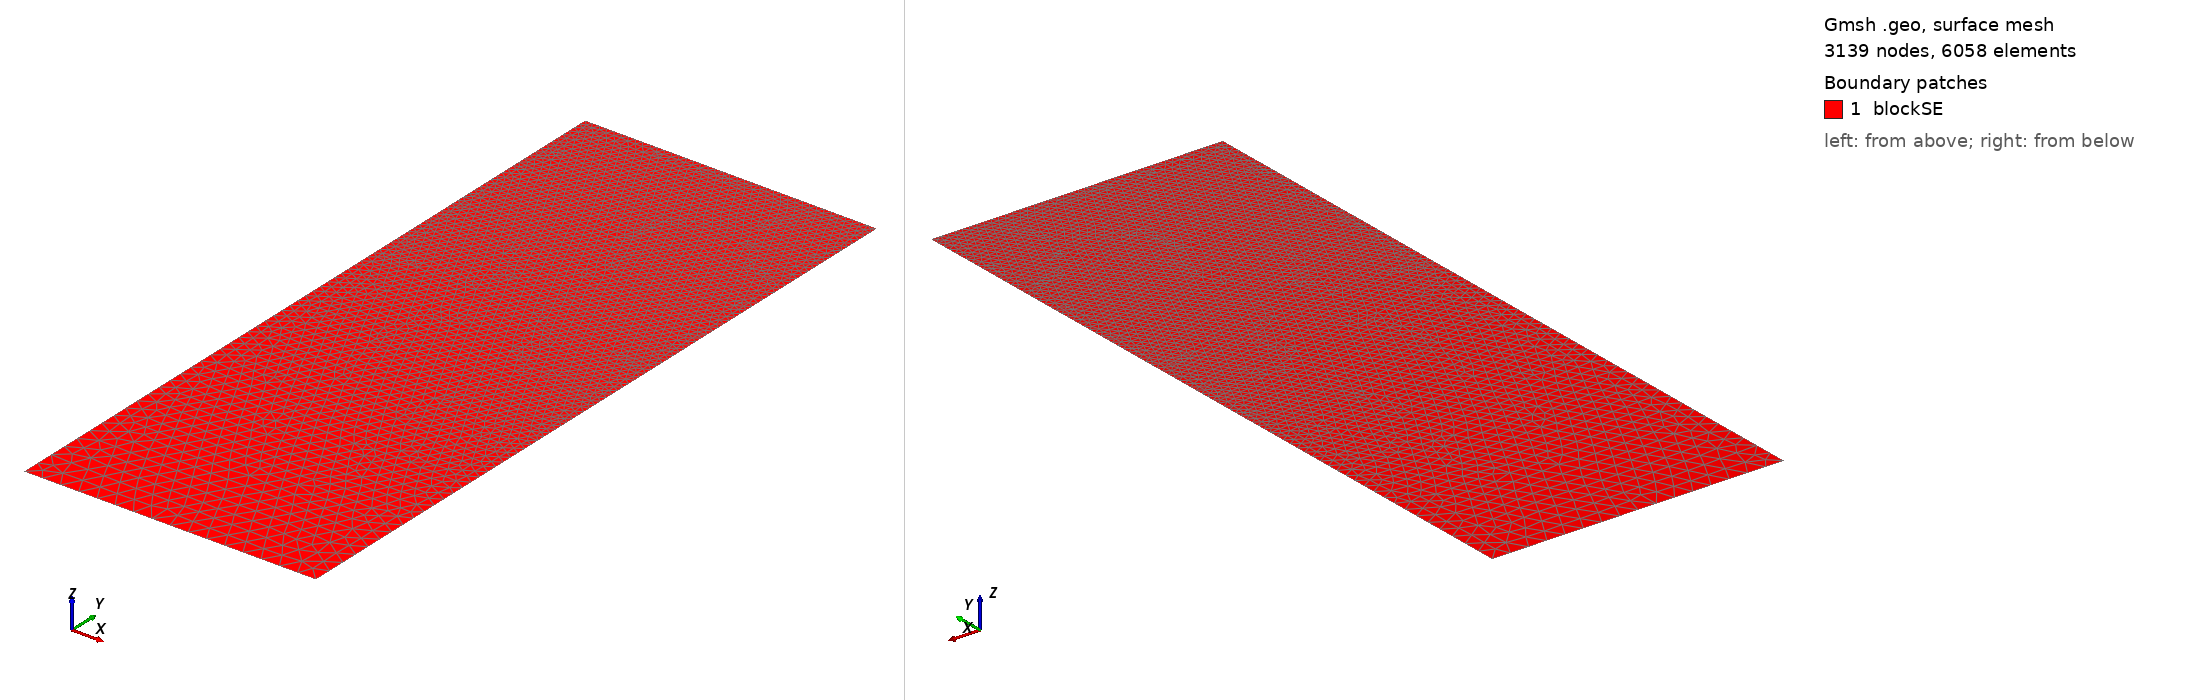

Gmsh geometry script, surface-meshed: 3139 nodes, 6058 surface elements. Boundary patches (legend numbers): 1 blockSE. Left view from above one corner, right view from below the opposite corner. Legend entries are the model's physical surfaces. The drawing asked Gmsh for element sizes between 1% and 20% of the model's largest extent; the script's own settings can give other sizes.

=== t174.geo (drawn) ===
/// Build a 2D model with micro-electrode

//SetFactory("OpenCASCADE");

// Parameters
hSE  = 20.0;  // thickness of the SE, in unit um
wSE  = 8.0;  // width of the SE, in unit um
hLi  = 7.0455;    // initial height of the Li in the pore, in unit um
rp   = 0.05;  // the round radius at corner point, in unit um
mSE  = 0.5;  // mesh characteristic length for SE out boundaries
mAnd = 0.05;  // mesh characteristic length for micro-probe

//**** Create points **/
// Create points for the boundary
Point(1) = {0, 0, 0, mSE};            Point(2) = {wSE, 0, 0, mSE};
Point(3) = {wSE, hSE-hLi, 0, mAnd};   Point(4) = {wSE, hSE-rp, 0, mAnd}; 
Point(5) = {wSE-rp, hSE-rp, 0, mAnd}; Point(6) = {wSE-rp, hSE, 0, mAnd}; 
Point(7) = {0, hSE, 0, mAnd};

//***** Create lines **/
// Creat lines for the boundary
Line(1)   = {1, 2};     Line(2)   = {2, 3};
Line(3)   = {3, 4};     Circle(4) = {4, 5, 6};  
Line(5)   = {6, 7};     Line(6)   = {7, 1};

//*** Create loops from lines **/
Curve Loop(6) = {1, 2, 3, 4, 5, 6};   // Outer boundary

//*** Create blocks from lines **/
Plane Surface(1) = {6}; // creat block SE

//*** Physical names **/
Physical Curve("SE_btm")     = {1};
Physical Curve("SE_right")   = {2};
//Physical Curve("SE_top")     = {3};
Physical Curve("SE_left")    = {6};
Physical Curve("And_btm")    = {3, 4, 5};
Physical Surface("blockSE")  = {1};
